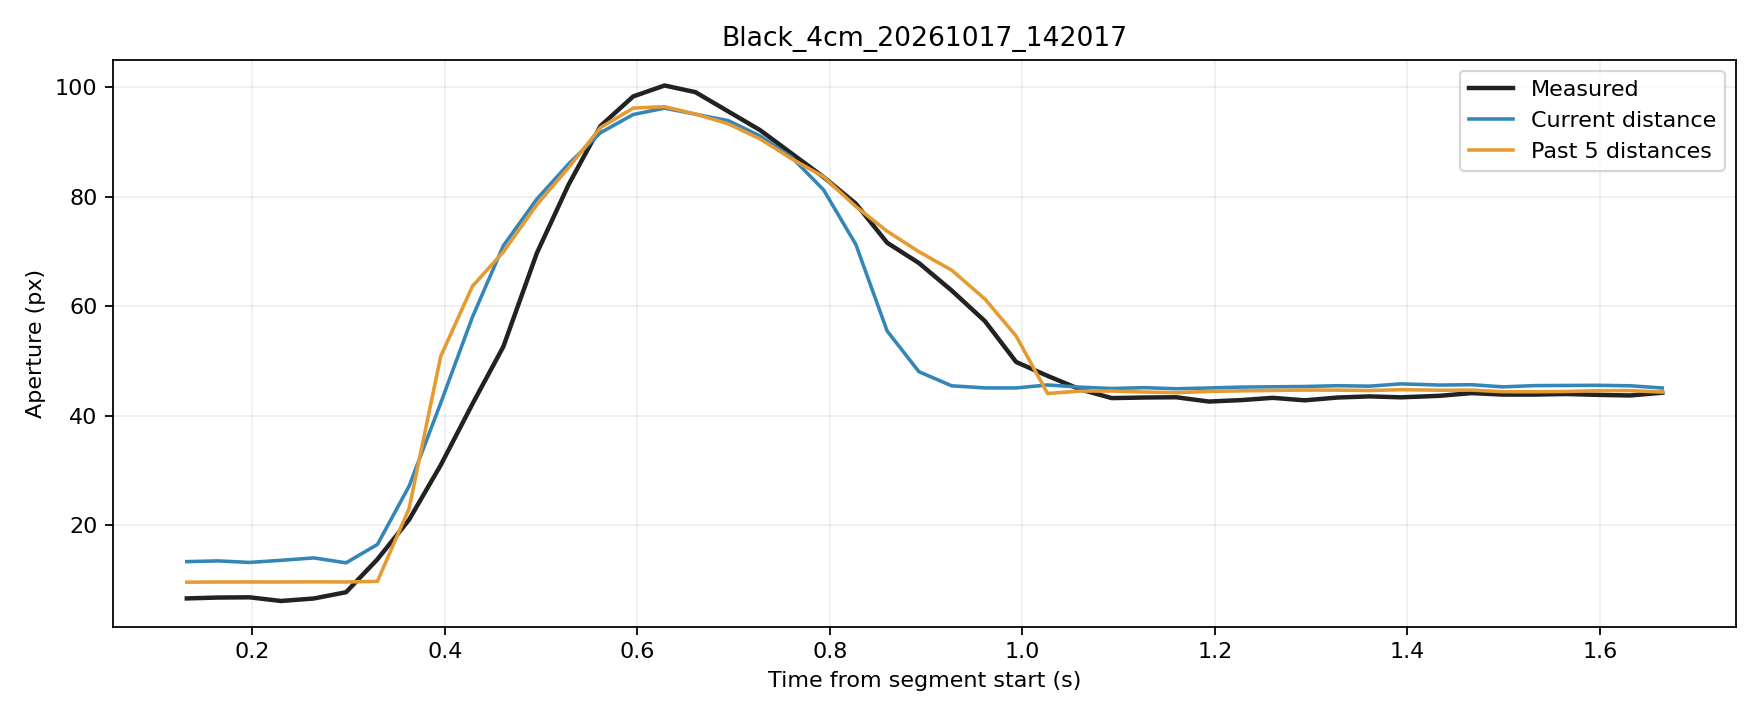

Values plotted in this chart, from the file beside it:
trial, source_frame, window_start_frame, window_duration_s, time_s, phase, distance_px, actual_aperture_px, predicted_current_px, predicted_window5_px
Black_4cm_20261017_142017, 508, 504, 0.132, 0.132, rest, 251.6, 6.637, 13.36, 9.602
Black_4cm_20261017_142017, 509, 505, 0.1321, 0.1646, rest, 251.5, 6.795, 13.49, 9.635
Black_4cm_20261017_142017, 510, 506, 0.1327, 0.1972, rest, 251.7, 6.839, 13.21, 9.64
Black_4cm_20261017_142017, 511, 507, 0.1314, 0.2299, rest, 251.4, 6.168, 13.6, 9.636
Black_4cm_20261017_142017, 512, 508, 0.132, 0.264, rest, 251.1, 6.625, 14.03, 9.662
Black_4cm_20261017_142017, 513, 509, 0.1329, 0.2974, rest, 251.7, 7.764, 13.14, 9.642
Black_4cm_20261017_142017, 514, 510, 0.1329, 0.3301, movement, 249.2, 13.78, 16.49, 9.757
Black_4cm_20261017_142017, 515, 511, 0.1331, 0.363, movement, 244.5, 21.02, 27.15, 23.09
Black_4cm_20261017_142017, 516, 512, 0.1318, 0.3957, movement, 238.1, 30.96, 42.29, 50.82
Black_4cm_20261017_142017, 517, 513, 0.1314, 0.4288, movement, 231.5, 42.15, 58.03, 63.65
Black_4cm_20261017_142017, 518, 514, 0.1308, 0.4609, movement, 224.1, 52.61, 71.03, 69.91
Black_4cm_20261017_142017, 519, 515, 0.1327, 0.4957, movement, 209, 69.68, 79.55, 78.52
Black_4cm_20261017_142017, 520, 516, 0.133, 0.5287, movement, 193.3, 82.21, 85.97, 85.32
Black_4cm_20261017_142017, 521, 517, 0.133, 0.5618, movement, 173.9, 92.89, 91.66, 92.6
Black_4cm_20261017_142017, 522, 518, 0.1349, 0.5958, movement, 153.6, 98.3, 94.99, 96.16
Black_4cm_20261017_142017, 523, 519, 0.1327, 0.6284, movement, 131.1, 100.3, 96.16, 96.43
Black_4cm_20261017_142017, 524, 520, 0.1317, 0.6604, movement, 111.1, 99.08, 95.05, 95.08
Black_4cm_20261017_142017, 525, 521, 0.1326, 0.6944, movement, 90.8, 95.58, 93.88, 93.31
Black_4cm_20261017_142017, 526, 522, 0.1317, 0.7275, movement, 70.24, 92.15, 91.08, 90.54
Black_4cm_20261017_142017, 527, 523, 0.1322, 0.7606, movement, 51.76, 87.85, 87.17, 86.89
Black_4cm_20261017_142017, 528, 524, 0.1332, 0.7935, movement, 36.33, 83.58, 81.25, 83.64
Black_4cm_20261017_142017, 529, 525, 0.1328, 0.8271, movement, 22.8, 78.71, 71.26, 78.18
Black_4cm_20261017_142017, 530, 526, 0.1321, 0.8596, movement, 13.62, 71.58, 55.47, 73.68
Black_4cm_20261017_142017, 531, 527, 0.132, 0.8926, movement, 7.124, 67.88, 48.04, 69.95
Black_4cm_20261017_142017, 532, 528, 0.1331, 0.9267, movement, 3.625, 62.86, 45.46, 66.57
Black_4cm_20261017_142017, 533, 529, 0.1341, 0.9612, movement, 3.105, 57.27, 45.07, 61.31
Black_4cm_20261017_142017, 534, 530, 0.1341, 0.9937, movement, 3.094, 49.8, 45.07, 54.53
Black_4cm_20261017_142017, 535, 531, 0.1337, 1.026, movement, 3.839, 47.27, 45.61, 44.05
Black_4cm_20261017_142017, 536, 532, 0.1333, 1.06, hold, 3.293, 44.81, 45.21, 44.5
Black_4cm_20261017_142017, 537, 533, 0.1318, 1.093, hold, 2.958, 43.21, 44.96, 44.5
Black_4cm_20261017_142017, 538, 534, 0.1334, 1.127, hold, 3.167, 43.32, 45.12, 44.32
Black_4cm_20261017_142017, 539, 535, 0.1336, 1.16, hold, 2.901, 43.37, 44.92, 44.19
Black_4cm_20261017_142017, 540, 536, 0.1339, 1.194, hold, 3.088, 42.59, 45.06, 44.43
Black_4cm_20261017_142017, 541, 537, 0.1349, 1.228, hold, 3.31, 42.85, 45.22, 44.54
Black_4cm_20261017_142017, 542, 538, 0.1332, 1.26, hold, 3.377, 43.26, 45.27, 44.61
Black_4cm_20261017_142017, 543, 539, 0.1335, 1.294, hold, 3.458, 42.81, 45.33, 44.68
Black_4cm_20261017_142017, 544, 540, 0.1336, 1.327, hold, 3.652, 43.32, 45.48, 44.67
Black_4cm_20261017_142017, 545, 541, 0.1326, 1.361, hold, 3.535, 43.53, 45.39, 44.6
Black_4cm_20261017_142017, 546, 542, 0.1332, 1.393, hold, 4.106, 43.35, 45.81, 44.75
Black_4cm_20261017_142017, 547, 543, 0.1404, 1.434, hold, 3.808, 43.64, 45.59, 44.65
Black_4cm_20261017_142017, 548, 544, 0.1393, 1.467, hold, 3.9, 44.13, 45.66, 44.67
Black_4cm_20261017_142017, 549, 545, 0.1389, 1.499, hold, 3.366, 43.86, 45.27, 44.38
Black_4cm_20261017_142017, 550, 546, 0.1385, 1.532, hold, 3.676, 43.85, 45.49, 44.37
Black_4cm_20261017_142017, 551, 547, 0.1311, 1.565, hold, 3.714, 43.96, 45.52, 44.42
Black_4cm_20261017_142017, 552, 548, 0.1311, 1.598, hold, 3.749, 43.8, 45.55, 44.56
Black_4cm_20261017_142017, 553, 549, 0.132, 1.631, hold, 3.634, 43.69, 45.46, 44.58
Black_4cm_20261017_142017, 554, 550, 0.1329, 1.665, hold, 3.087, 44.19, 45.06, 44.31
